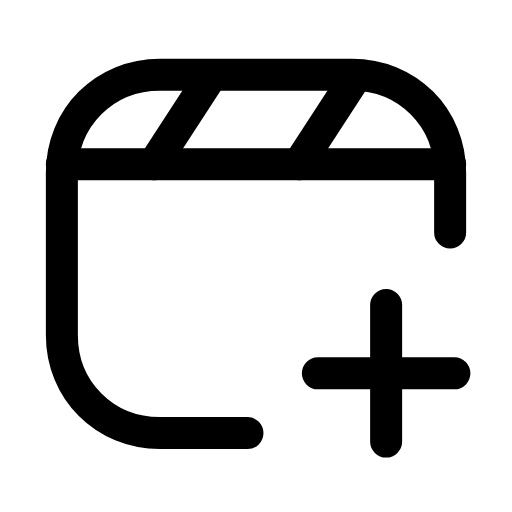
t = 0.00 s
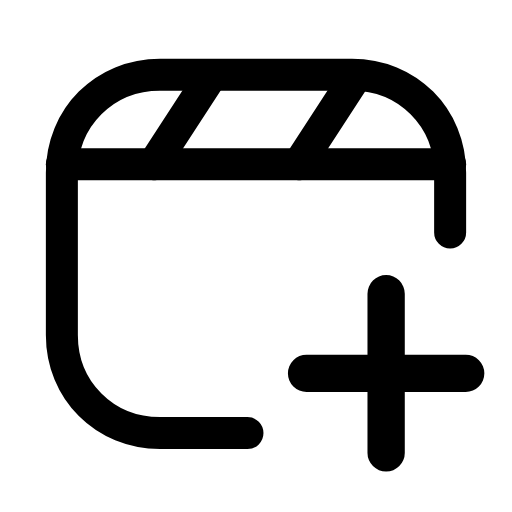
t = 0.25 s
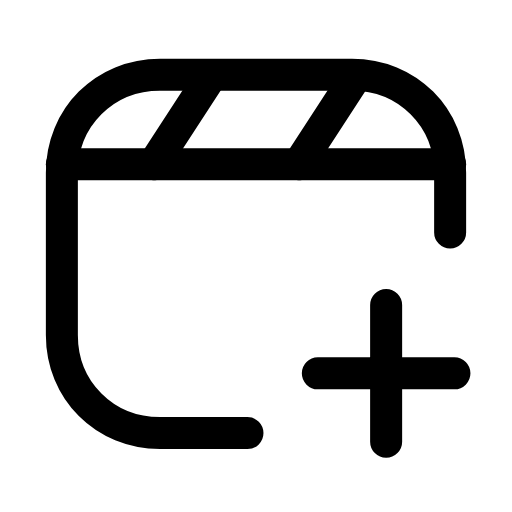
t = 0.50 s
t = 0.73 s: frame unchanged from t = 0.00 s, image omitted
t = 0.99 s: frame unchanged from t = 0.00 s, image omitted
t = 1.25 s: frame unchanged from t = 0.00 s, image omitted

The animated SVG that drew these frames (rendered in a browser with its animation timeline set to each time). Animation: 1 SMIL element (animateTransform=1); one cycle of 1.50 s, repeats indefinitely.

<svg xmlns="http://www.w3.org/2000/svg" width="24" height="24" viewBox="0 0 24 24" fill="none"><g transform="translate(0 -0.5)"><path stroke="currentColor" stroke-width="1.5" stroke-linecap="round" stroke-linejoin="round" fill="none" d="M11.6 20.8L7.5 20.8C4.9 20.8 2.9 18.8 2.9 16.2L2.9 8.6C2.9 6 4.9 4 7.5 4L16.5 4C19.1 4 21.1 6 21.1 8.6L21.1 11.4"></path><line stroke="currentColor" stroke-width="1.5" stroke-linecap="round" stroke-linejoin="round" fill="none" x1="2.9" y1="8.2" x2="21.1" y2="8.2"></line><path stroke="currentColor" stroke-width="1.5" stroke-linecap="round" stroke-linejoin="round" fill="none" d="M9.8 4.2L7.2 8.2M16.6 4.2L14 8.2"></path><g transform="translate(18.1 18)"><g><animateTransform attributeName="transform" type="scale" values="1;1;1.2;1;1;1;1;1.2;1;1;1" keyTimes="0;0.135;0.2475;0.36;0.45;0.6;0.66;0.735;0.81;0.9;1" dur="1.5s" repeatCount="indefinite" calcMode="spline" keySplines="0.16 1 0.3 1;0.16 1 0.3 1;0.16 1 0.3 1;0.16 1 0.3 1;0.16 1 0.3 1;0.16 1 0.3 1;0.16 1 0.3 1;0.16 1 0.3 1;0.16 1 0.3 1;0.16 1 0.3 1"/><g transform="translate(-18.1 -18)"><g><path stroke="currentColor" stroke-width="1.5" stroke-linecap="round" stroke-linejoin="round" fill="none" d="M14.9 18L21.3 18M18.1 14.8L18.1 21.2"></path></g></g></g></g></g></svg>
